Run: headless pygame with SDL's dummy video driver; simulated clock (each Clock.tick advances the game by its frame time, no real sleeping); random seed 0; keys injected as events and as key.get_pressed() state; no mouse input.
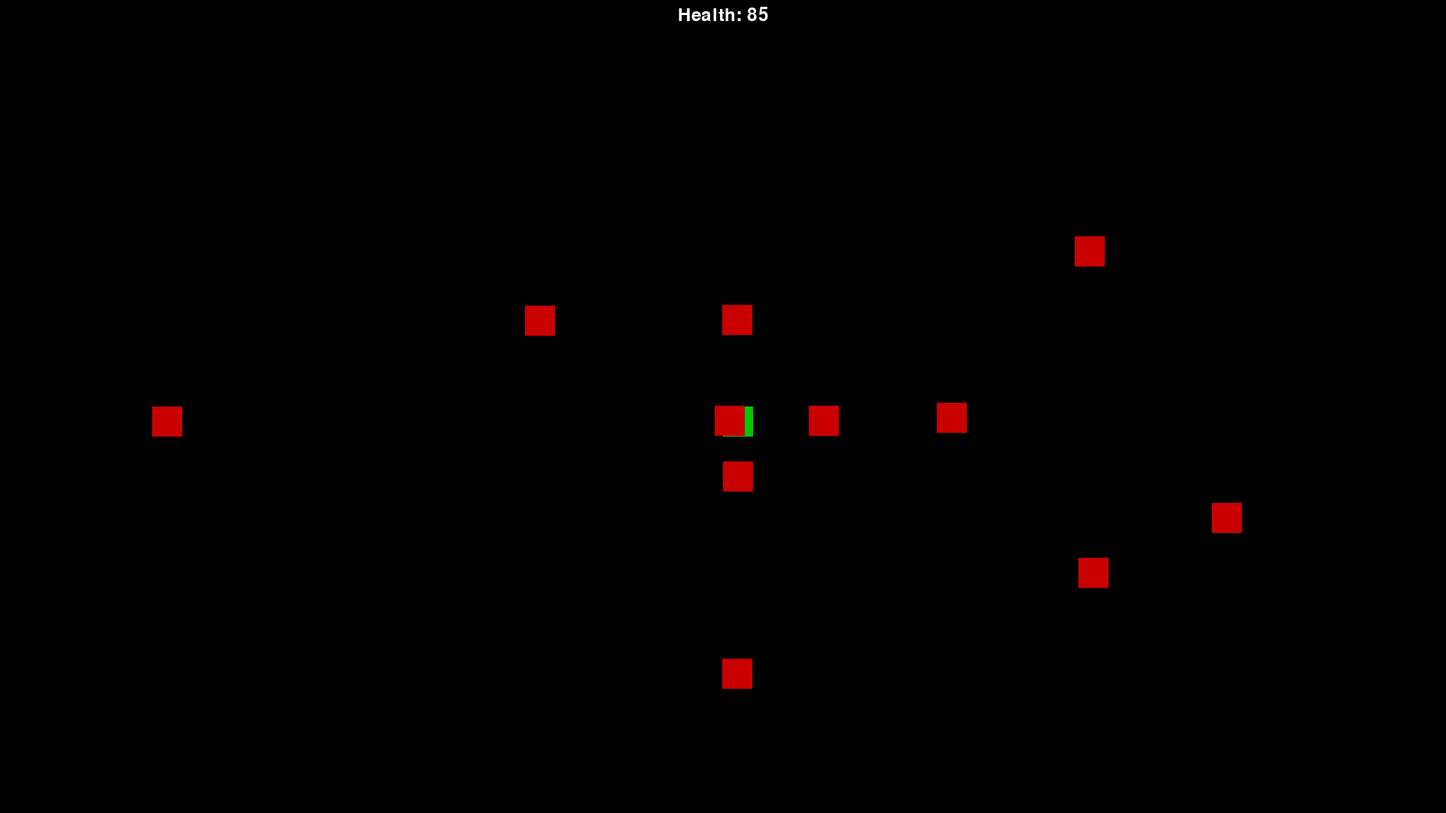
Frame 1 of 4 · flips 1–60 · no input
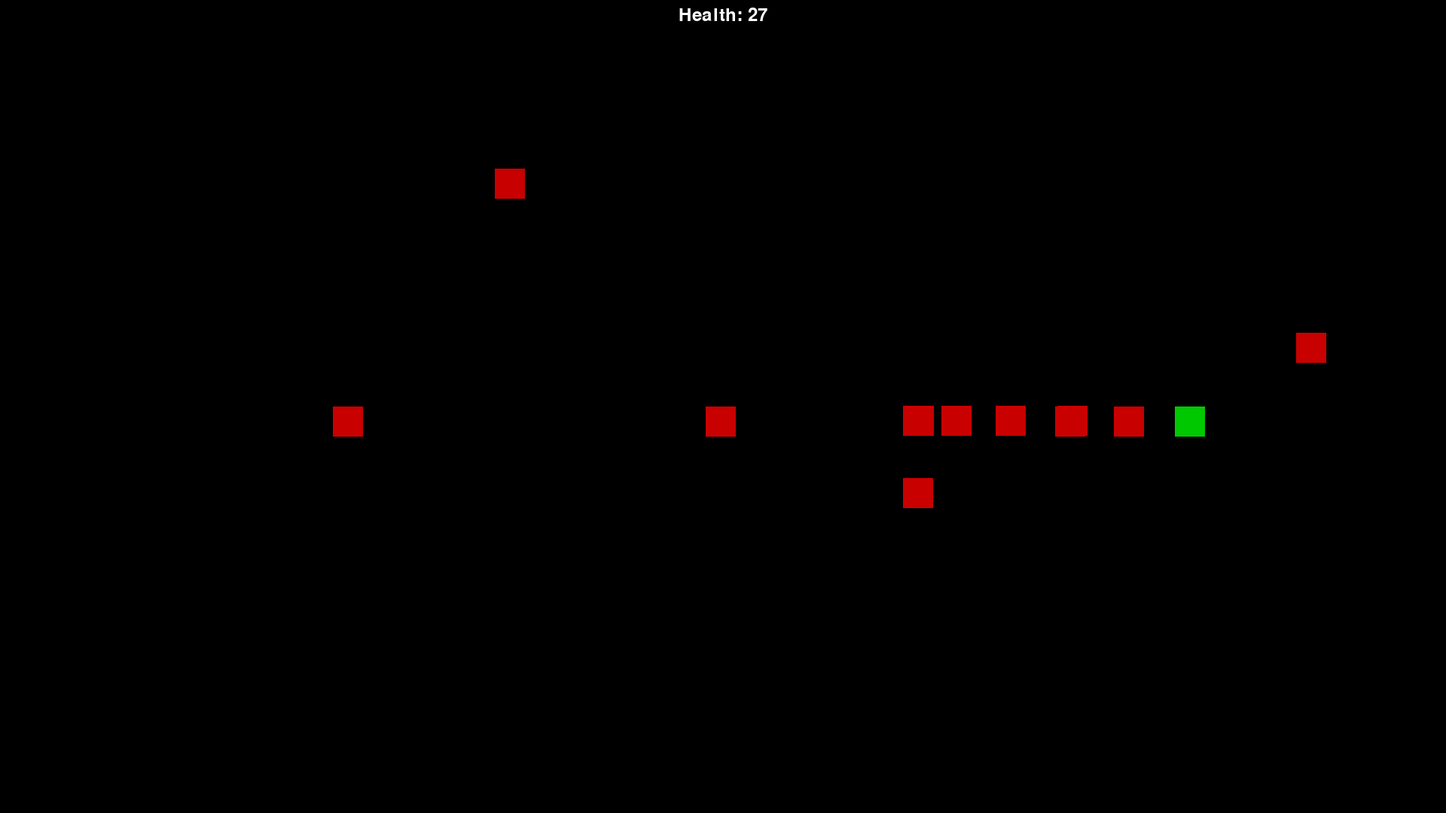
Frame 2 of 4 · flips 61–180 · tapped SPACE, RETURN · held RIGHT (→), D
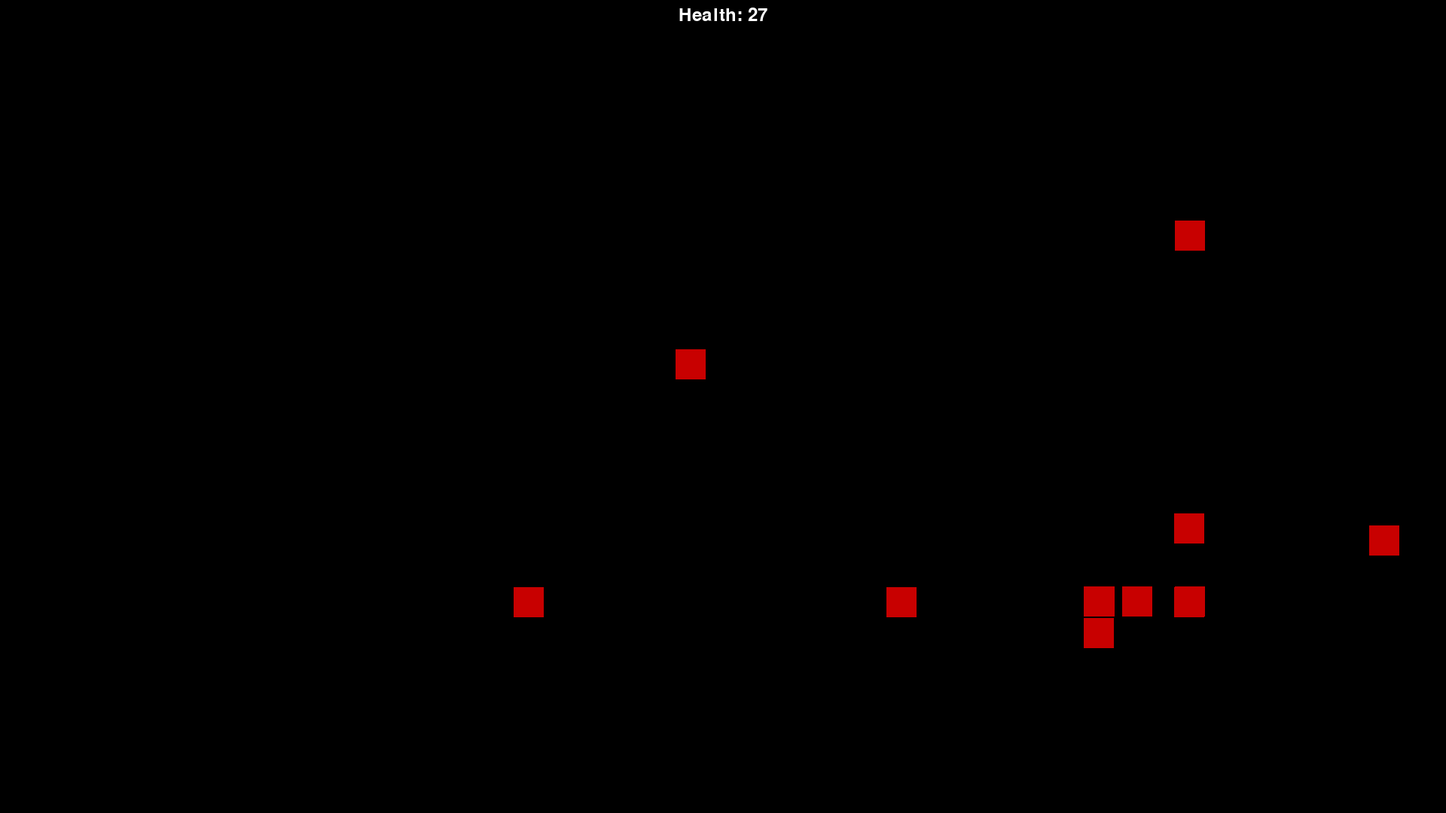
Frame 3 of 4 · flips 181–300 · held DOWN (↓), S
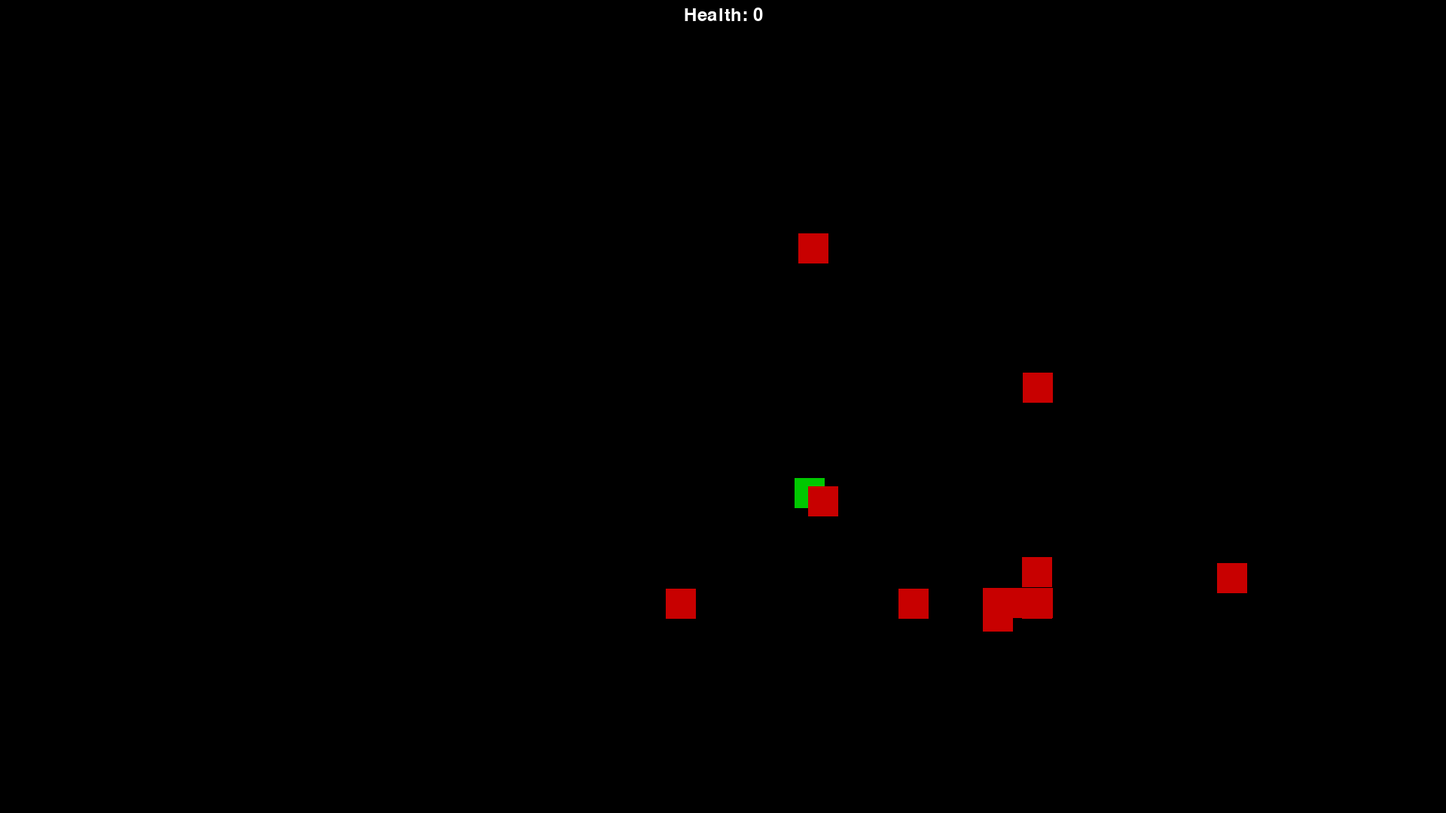
Frame 4 of 4 · flips 301–420 · held LEFT (←), A, UP (↑), W

The pygame program that drew these frames:

import pygame
import random
import sys

pygame.init()

WIDTH, HEIGHT = 1920, 1080
TILE_SIZE = 40
FPS = 60

WHITE = (255, 255, 255)
BLACK = (0, 0, 0)
GREEN = (0, 200, 0)
RED = (200, 0, 0)
YELLOW = (255, 255, 0)

PLAYER_SPEED = 5
PROJECTILE_SPEED = 10

screen = pygame.display.set_mode((WIDTH, HEIGHT))
pygame.display.set_caption("Roguelike Game")
clock = pygame.time.Clock()

default_font = pygame.font.Font(None, 36)

def draw_text(text, font, color, surface, x, y):
    text_obj = font.render(text, True, color)
    text_rect = text_obj.get_rect(center=(x, y))
    surface.blit(text_obj, text_rect)

class Player(pygame.sprite.Sprite):
    def __init__(self, x, y):
        super().__init__()
        self.image = pygame.Surface((TILE_SIZE, TILE_SIZE))
        self.image.fill(GREEN)
        self.rect = self.image.get_rect()
        self.rect.topleft = (x, y)
        self.health = 100
        self.direction = (1, 0)

    def move(self, dx=0, dy=0):
        self.rect.x += dx
        self.rect.y += dy
        if dx > 0:
            self.direction = (1, 0)
        elif dx < 0:
            self.direction = (-1, 0)
        elif dy > 0:
            self.direction = (0, 1)
        elif dy < 0:
            self.direction = (0, -1)

    def update(self, keys):
        if keys[pygame.K_LEFT]:
            self.move(-PLAYER_SPEED, 0)
        if keys[pygame.K_RIGHT]:
            self.move(PLAYER_SPEED, 0)
        if keys[pygame.K_UP]:
            self.move(0, -PLAYER_SPEED)
        if keys[pygame.K_DOWN]:
            self.move(0, PLAYER_SPEED)

class Projectile(pygame.sprite.Sprite):
    def __init__(self, x, y, direction):
        super().__init__()
        self.image = pygame.Surface((10, 10))
        self.image.fill(YELLOW)
        self.rect = self.image.get_rect(center=(x, y))
        self.direction = direction

    def update(self):
        self.rect.x += self.direction[0] * PROJECTILE_SPEED
        self.rect.y += self.direction[1] * PROJECTILE_SPEED
        if self.rect.right < 0 or self.rect.left > WIDTH or self.rect.bottom < 0 or self.rect.top > HEIGHT:
            self.kill()

class Enemy(pygame.sprite.Sprite):
    def __init__(self, x, y):
        super().__init__()
        self.image = pygame.Surface((TILE_SIZE, TILE_SIZE))
        self.image.fill(RED)
        self.rect = self.image.get_rect()
        self.rect.topleft = (x, y)

    def update(self):
        if player.rect.x > self.rect.x:
            self.rect.x += 2
        if player.rect.x < self.rect.x:
            self.rect.x -= 2
        if player.rect.y > self.rect.y:
            self.rect.y += 2
        if player.rect.y < self.rect.y:
            self.rect.y -= 2

def spawn_enemy():
    x = random.randint(0, WIDTH - TILE_SIZE)
    y = random.randint(0, HEIGHT - TILE_SIZE)
    enemy = Enemy(x, y)
    enemies.add(enemy)
    all_sprites.add(enemy)

def main():
    global player, enemies, all_sprites

    player = Player(WIDTH // 2, HEIGHT // 2)
    enemies = pygame.sprite.Group()
    all_sprites = pygame.sprite.Group()
    projectiles = pygame.sprite.Group()

    all_sprites.add(player)

    for _ in range(10):
        spawn_enemy()

    enemy_spawn_timer = 10

    running = True
    while running:
        clock.tick(FPS)
        enemy_spawn_timer += 1

        if enemy_spawn_timer >= 60:
            spawn_enemy()
            enemy_spawn_timer = 0

        for event in pygame.event.get():
            if event.type == pygame.QUIT:
                running = False
            if event.type == pygame.KEYDOWN and event.key == pygame.K_SPACE:
                projectile = Projectile(player.rect.centerx, player.rect.centery, player.direction)
                projectiles.add(projectile)
                all_sprites.add(projectile)

        keys = pygame.key.get_pressed()
        player.update(keys)
        enemies.update()
        projectiles.update()

        for projectile in projectiles:
            hit_enemies = pygame.sprite.spritecollide(projectile, enemies, True)
            if hit_enemies:
                projectile.kill()

        if pygame.sprite.spritecollideany(player, enemies):
            player.health -= 1
            if player.health <= 0:
                running = False

        screen.fill(BLACK)
        all_sprites.draw(screen)
        draw_text(f"Health: {player.health}", default_font, WHITE, screen, WIDTH // 2, 20)

        pygame.display.flip()

    pygame.quit()
    sys.exit()

if __name__ == "__main__":
    main()
